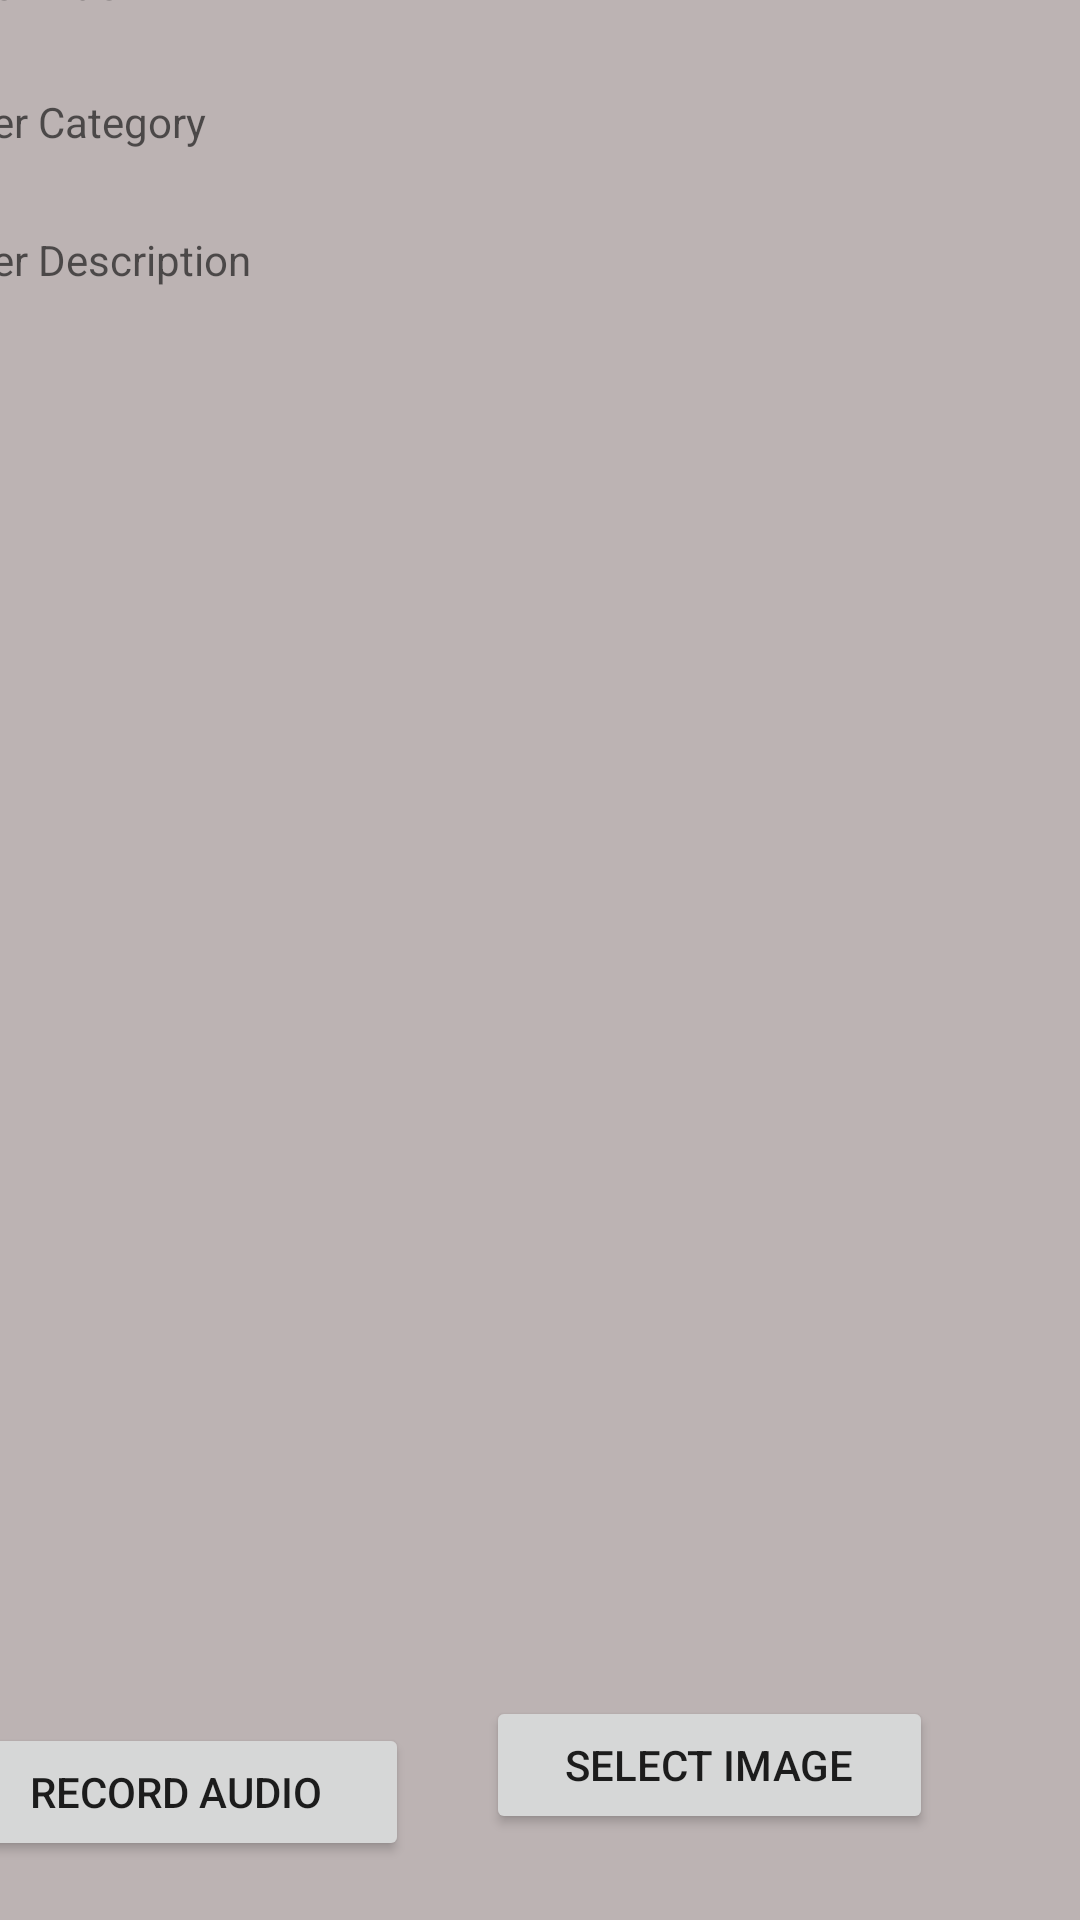

Layout XML and referenced resources for this Android screen:
<!-- AndroidManifest.xml: application theme Theme.Note_Android_Studio_3_Android -->
<!-- res/layout/create_note.xml -->
<?xml version="1.0" encoding="utf-8"?>
<androidx.constraintlayout.widget.ConstraintLayout xmlns:android="http://schemas.android.com/apk/res/android"
    xmlns:app="http://schemas.android.com/apk/res-auto"
    xmlns:tools="http://schemas.android.com/tools"
    android:layout_width="match_parent"
    android:layout_height="match_parent"
    android:background="#BCB3B3">

    <LinearLayout
        android:id="@+id/linearLayout"
        android:layout_width="407dp"
        android:layout_height="315dp"
        android:layout_marginStart="2dp"
        android:layout_marginLeft="2dp"
        android:layout_marginTop="30dp"
        android:layout_marginEnd="2dp"
        android:layout_marginRight="2dp"
        android:layout_marginBottom="386dp"
        android:orientation="vertical"
        app:layout_constraintBottom_toBottomOf="parent"
        app:layout_constraintEnd_toEndOf="parent"
        app:layout_constraintStart_toStartOf="parent"
        app:layout_constraintTop_toTopOf="parent">

        <TextView
            android:id="@+id/tvTitle"
            android:layout_width="match_parent"
            android:layout_height="46dp"
            android:hint="Enter Title"
            android:textColor="#C6114E" />

        <TextView
            android:id="@+id/tvCategory"
            android:layout_width="match_parent"
            android:layout_height="46dp"
            android:hint="Enter Category"
            android:textColor="#C6114E" />

        <TextView
            android:layout_width="match_parent"
            android:layout_height="215dp"
            android:hint="Enter Description"
            android:textColor="#C6114E" />
    </LinearLayout>

    <ImageView
        android:id="@+id/imageView"
        android:layout_width="232dp"
        android:layout_height="140dp"
        android:layout_marginStart="31dp"
        android:layout_marginLeft="31dp"
        android:layout_marginTop="22dp"
        android:layout_marginEnd="148dp"
        android:layout_marginRight="148dp"
        android:layout_marginBottom="223dp"
        app:layout_constraintBottom_toBottomOf="parent"
        app:layout_constraintEnd_toEndOf="parent"
        app:layout_constraintStart_toStartOf="parent"
        app:layout_constraintTop_toBottomOf="@+id/linearLayout"
        tools:srcCompat="@tools:sample/avatars" />

    <Button
        android:id="@+id/recordAudio"
        android:layout_width="156dp"
        android:layout_height="46dp"
        android:layout_marginTop="135dp"
        android:layout_marginEnd="224dp"
        android:layout_marginRight="224dp"
        android:layout_marginBottom="40dp"
        android:text="Record Audio"
        app:layout_constraintBottom_toBottomOf="parent"
        app:layout_constraintEnd_toEndOf="parent"
        app:layout_constraintHorizontal_bias="1.0"
        app:layout_constraintStart_toStartOf="parent"
        app:layout_constraintTop_toBottomOf="@+id/imageView"
        app:layout_constraintVertical_bias="0.0" />

    <Button
        android:id="@+id/selectImage"
        android:layout_width="149dp"
        android:layout_height="46dp"
        android:layout_marginStart="26dp"
        android:layout_marginLeft="26dp"
        android:layout_marginTop="137dp"
        android:layout_marginEnd="49dp"
        android:layout_marginRight="49dp"
        android:layout_marginBottom="40dp"
        android:text="Select Image"
        app:layout_constraintBottom_toBottomOf="parent"
        app:layout_constraintEnd_toEndOf="parent"
        app:layout_constraintStart_toEndOf="@+id/recordAudio"
        app:layout_constraintTop_toBottomOf="@+id/imageView" />
</androidx.constraintlayout.widget.ConstraintLayout>
<!-- resources referenced by this layout -->
<resources>
  <style name="Theme.Note_Android_Studio_3_Android" parent="Theme.MaterialComponents.DayNight.DarkActionBar">
          
          <item name="colorPrimary">@color/purple_500</item>
          <item name="colorPrimaryVariant">@color/purple_700</item>
          <item name="colorOnPrimary">@color/white</item>
          
          <item name="colorSecondary">@color/teal_200</item>
          <item name="colorSecondaryVariant">@color/teal_700</item>
          <item name="colorOnSecondary">@color/black</item>
          
          <item name="android:statusBarColor" tools:targetApi="l">?attr/colorPrimaryVariant</item>
          
      </style>
  <!-- not gathered from this repository: default colours our renderer supplied (Android Studio template values) -->
  <color name="purple_500">#FF6200EE</color>
  <color name="purple_700">#FF3700B3</color>
  <color name="teal_200">#FF03DAC5</color>
  <color name="teal_700">#FF018786</color>
  <color name="black">#FF000000</color>
  <color name="white">#FFFFFFFF</color>
</resources>
